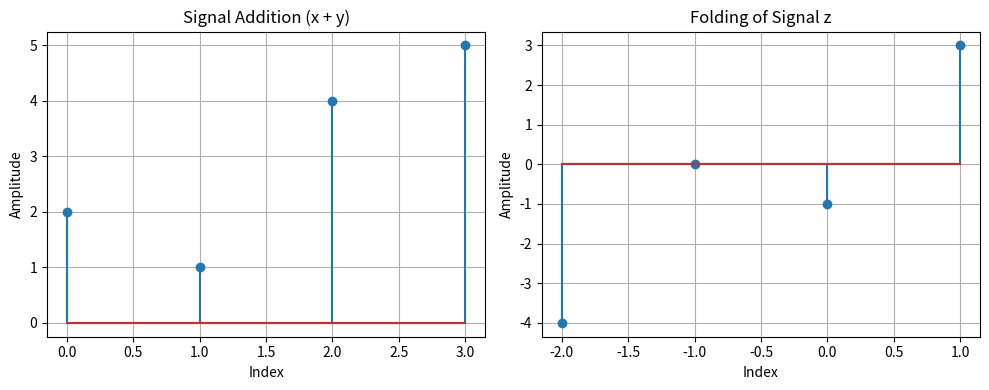

Here is the Python script that generated this plot:
import numpy as np
import matplotlib.pyplot as plt

# Given signals
n = np.arange(-2, 2)  # Original indices for z
n1 = np.arange(0, 4)  # Indices for x and y
x = np.array([1, 0, 3, 4])
y = np.array([1, 1, 1, 1])
z = np.array([3, -1, 0, -4])
n3=np.arange(-2,2)
# Signal Addition
sum_xy = x + y

# Folding (Reversing) of signal z
z1=np.flip(z)

# Plot results
plt.figure(figsize=(10, 4))

# Plot x + y
plt.subplot(1, 2, 1)
plt.stem(n1, sum_xy)
plt.title("Signal Addition (x + y)")
plt.xlabel("Index")
plt.ylabel("Amplitude")
plt.grid()

# Plot folded z
plt.subplot(1, 2, 2)
plt.stem(n3,z1)  # Fixing the index range
plt.title("Folding of Signal z")
plt.xlabel("Index")
plt.ylabel("Amplitude")
plt.grid()

plt.tight_layout()
plt.show()
